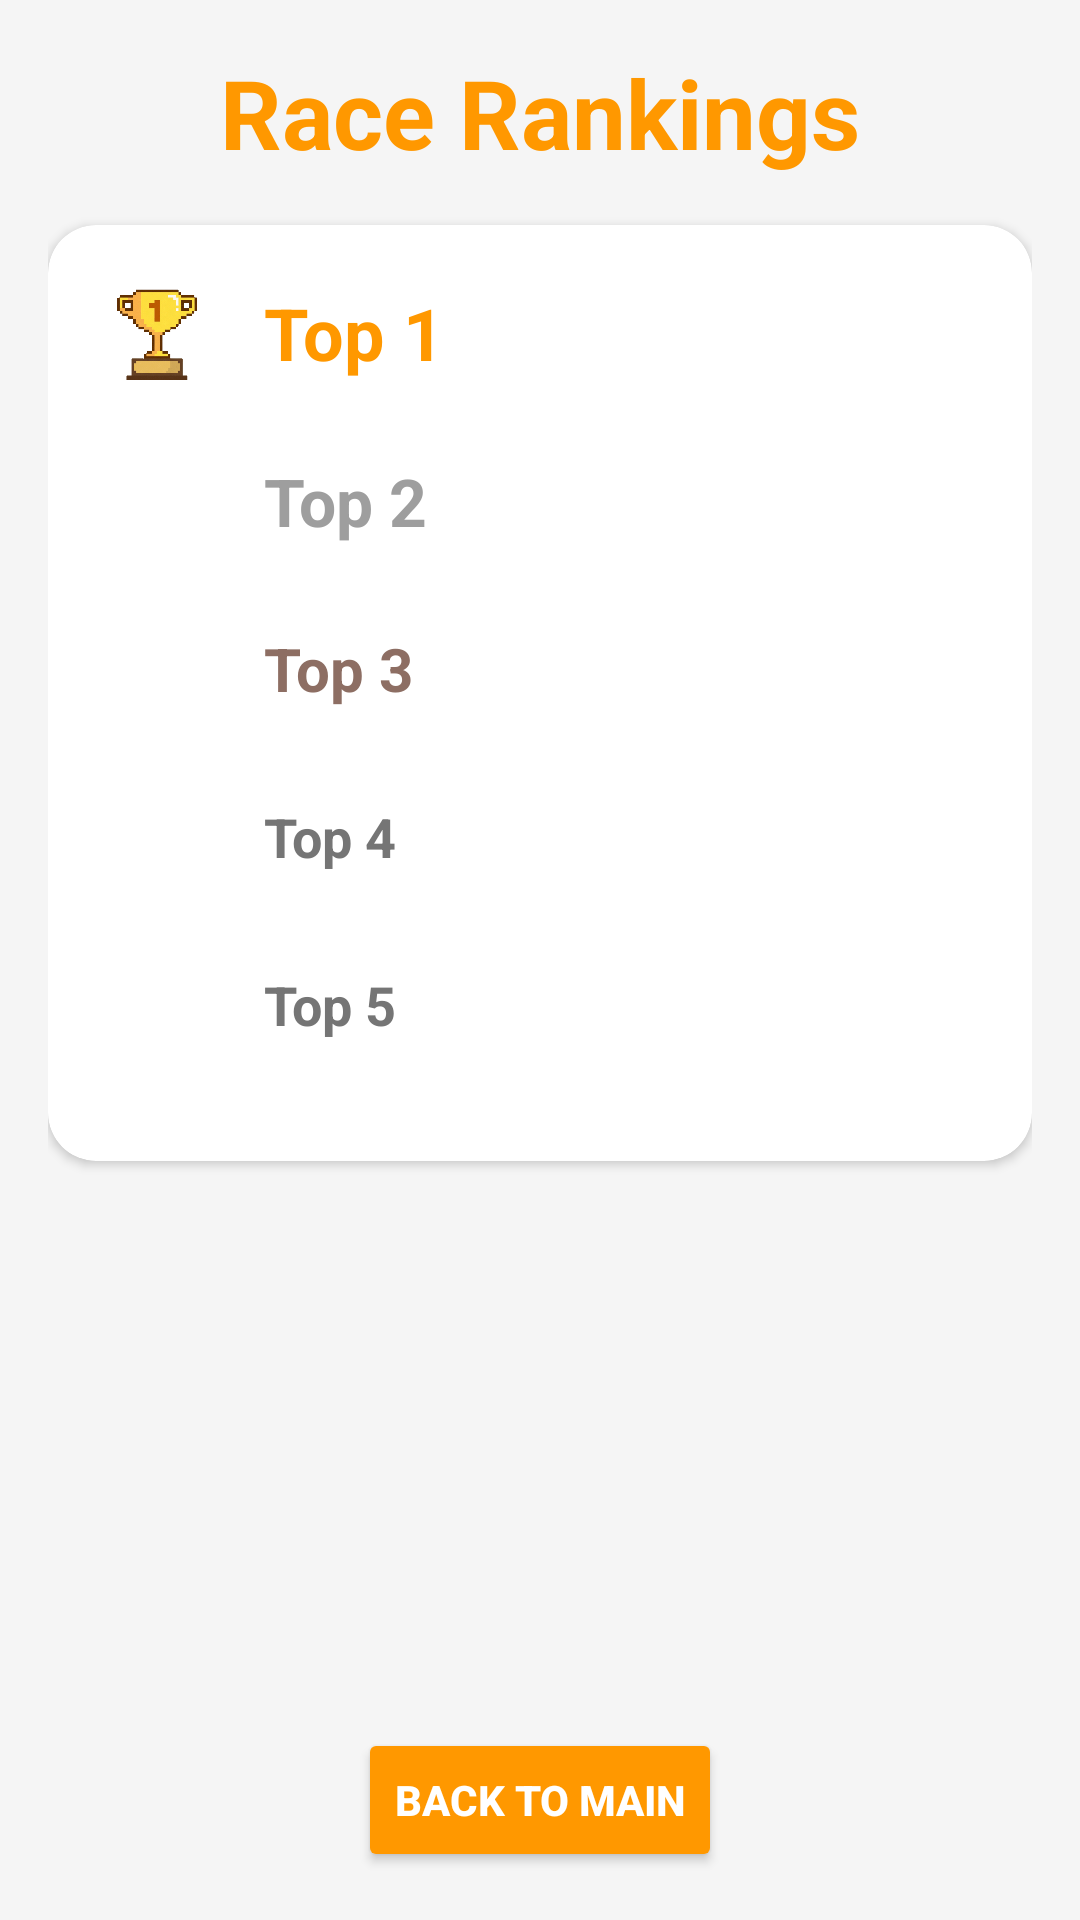

Layout XML and referenced resources for this Android screen:
<!-- AndroidManifest.xml: application theme Theme.Group2racinggame -->
<!-- res/layout/activity_result_page.xml -->
<?xml version="1.0" encoding="utf-8"?>
<androidx.constraintlayout.widget.ConstraintLayout xmlns:android="http://schemas.android.com/apk/res/android"
    xmlns:app="http://schemas.android.com/apk/res-auto"
    xmlns:tools="http://schemas.android.com/tools"
    android:id="@+id/main"
    android:layout_width="match_parent"
    android:layout_height="match_parent"
    android:padding="16dp"
    android:background="#F5F5F5"
    tools:context=".ResultPageActivity">

    
    <TextView
        android:id="@+id/titleRanking"
        android:layout_width="wrap_content"
        android:layout_height="wrap_content"
        android:text="Race Rankings"
        android:textSize="32sp"
        android:textStyle="bold"
        android:textColor="#FF9800"
        android:layout_marginBottom="16dp"
        app:layout_constraintTop_toTopOf="parent"
        app:layout_constraintStart_toStartOf="parent"
        app:layout_constraintEnd_toEndOf="parent"
        android:textAlignment="center" />

    
    <androidx.cardview.widget.CardView
        android:layout_width="0dp"
        android:layout_height="wrap_content"
        android:layout_marginTop="16dp"
        android:layout_marginBottom="16dp"
        app:layout_constraintStart_toStartOf="parent"
        app:layout_constraintEnd_toEndOf="parent"
        app:layout_constraintTop_toBottomOf="@id/titleRanking"
        android:backgroundTint="#FFFFFF"
        android:elevation="8dp"
        app:cardCornerRadius="16dp">

        <LinearLayout
            android:layout_width="match_parent"
            android:layout_height="wrap_content"
            android:padding="16dp"
            android:orientation="vertical"
            android:gravity="center">

            
            <LinearLayout
                android:layout_width="match_parent"
                android:layout_height="wrap_content"
                android:gravity="center_vertical"
                android:orientation="horizontal"
                android:layout_marginBottom="16dp">

                <ImageView
                    android:layout_width="40dp"
                    android:layout_height="40dp"
                    android:src="@drawable/ic_trophy_gold" />

                <TextView
                    android:id="@+id/top1Txt"
                    android:layout_width="wrap_content"
                    android:layout_height="wrap_content"
                    android:layout_marginStart="16dp"
                    android:text="Top 1"
                    android:textSize="24sp"
                    android:textStyle="bold"
                    android:textColor="#FF9800" />
            </LinearLayout>

            
            <LinearLayout
                android:layout_width="match_parent"
                android:layout_height="wrap_content"
                android:gravity="center_vertical"
                android:orientation="horizontal"
                android:layout_marginBottom="16dp">

                <ImageView
                    android:layout_width="40dp"
                    android:layout_height="40dp"
                    android:src="@drawable/ic_launcher_background" />

                <TextView
                    android:id="@+id/top2Txt"
                    android:layout_width="wrap_content"
                    android:layout_height="wrap_content"
                    android:layout_marginStart="16dp"
                    android:text="Top 2"
                    android:textSize="22sp"
                    android:textStyle="bold"
                    android:textColor="#9E9E9E" />
            </LinearLayout>

            
            <LinearLayout
                android:layout_width="match_parent"
                android:layout_height="wrap_content"
                android:gravity="center_vertical"
                android:orientation="horizontal"
                android:layout_marginBottom="16dp">

                <ImageView
                    android:layout_width="40dp"
                    android:layout_height="40dp"
                    android:src="@drawable/ic_launcher_background" />

                <TextView
                    android:id="@+id/top3Txt"
                    android:layout_width="wrap_content"
                    android:layout_height="wrap_content"
                    android:layout_marginStart="16dp"
                    android:text="Top 3"
                    android:textSize="20sp"
                    android:textStyle="bold"
                    android:textColor="#8D6E63" />
            </LinearLayout>

            
            <LinearLayout
                android:layout_width="match_parent"
                android:layout_height="wrap_content"
                android:gravity="center_vertical"
                android:orientation="horizontal"
                android:layout_marginBottom="16dp">

                <ImageView
                    android:layout_width="40dp"
                    android:layout_height="40dp"
                    android:src="@drawable/ic_launcher_background" />

                <TextView
                    android:id="@+id/top4Txt"
                    android:layout_width="wrap_content"
                    android:layout_height="wrap_content"
                    android:layout_marginStart="16dp"
                    android:text="Top 4"
                    android:textSize="18sp"
                    android:textStyle="bold"
                    android:textColor="#757575" />
            </LinearLayout>

            <LinearLayout
                android:layout_width="match_parent"
                android:layout_height="wrap_content"
                android:gravity="center_vertical"
                android:orientation="horizontal"
                android:layout_marginBottom="16dp">

                <ImageView
                    android:layout_width="40dp"
                    android:layout_height="40dp"
                    android:src="@drawable/ic_launcher_background" />

                <TextView
                    android:id="@+id/top5Txt"
                    android:layout_width="wrap_content"
                    android:layout_height="wrap_content"
                    android:layout_marginStart="16dp"
                    android:text="Top 5"
                    android:textSize="18sp"
                    android:textStyle="bold"
                    android:textColor="#757575" />
            </LinearLayout>
        </LinearLayout>
    </androidx.cardview.widget.CardView>

    
    <Button
        android:id="@+id/btnBackToMain"
        android:layout_width="wrap_content"
        android:layout_height="wrap_content"
        android:text="Back to Main"
        android:textStyle="bold"
        android:textColor="#FFFFFF"
        android:backgroundTint="#FF9800"
        android:padding="12dp"
        android:elevation="4dp"
        app:layout_constraintTop_toBottomOf="@+id/titleRanking"
        app:layout_constraintStart_toStartOf="parent"
        app:layout_constraintEnd_toEndOf="parent"
        app:layout_constraintBottom_toBottomOf="parent"
        app:layout_constraintVertical_bias="1.0" />

</androidx.constraintlayout.widget.ConstraintLayout>
<!-- resources referenced by this layout -->
<resources>
  <!-- drawable ic_trophy_gold: gif bitmap (drawable, 13490 bytes) -->
  <style name="Theme.Group2racinggame" parent="Base.Theme.Group2racinggame" />
  <style name="Base.Theme.Group2racinggame" parent="Theme.Material3.DayNight.NoActionBar">
          
          
      </style>
</resources>
